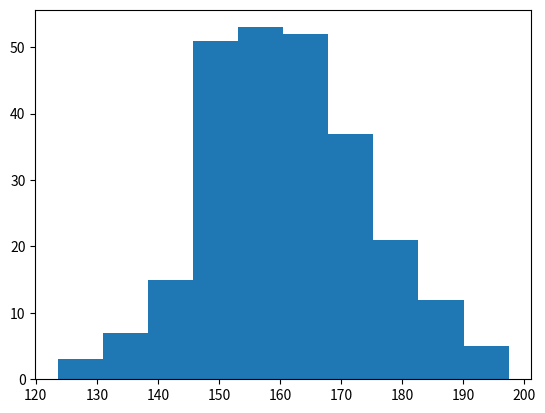

This chart was generated by the following Python code:
#Displays distribution of a single numeric variable

import matplotlib.pyplot as plt
import numpy as np 


x= np.random.normal(160,13,256)


plt.hist(x)
plt.show( )